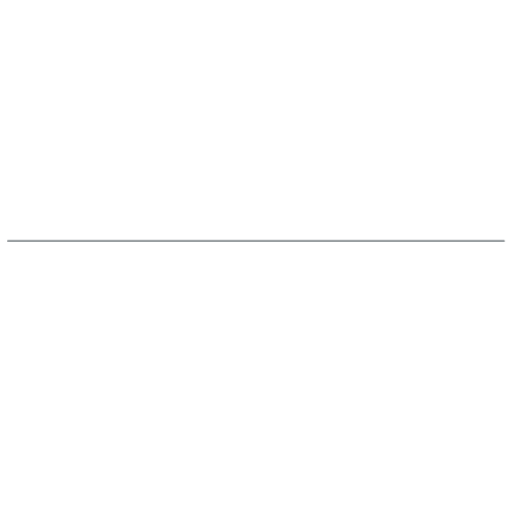
t = 0.00 s
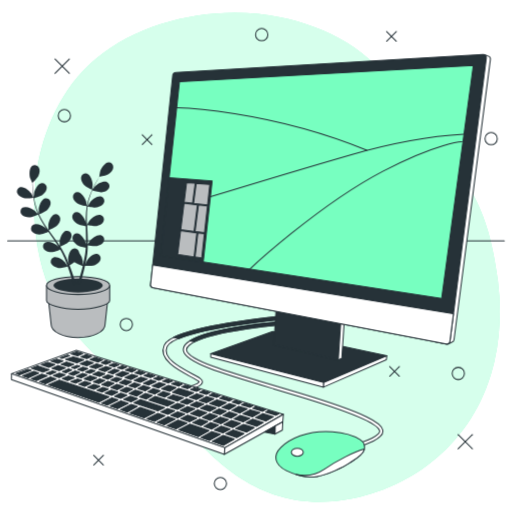
t = 1.60 s
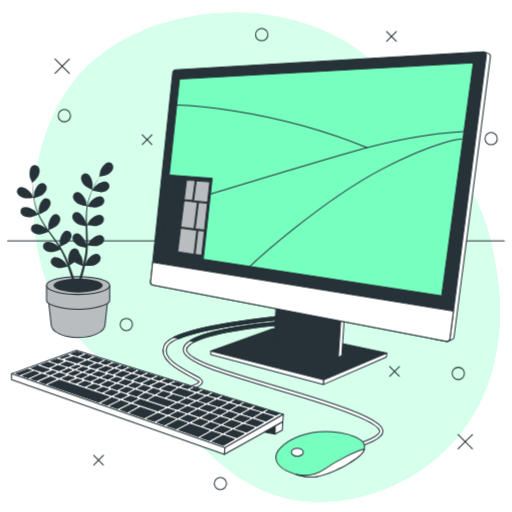
t = 1.80 s
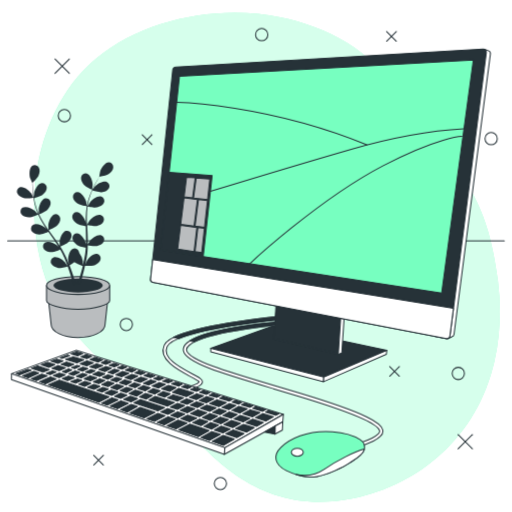
t = 2.00 s
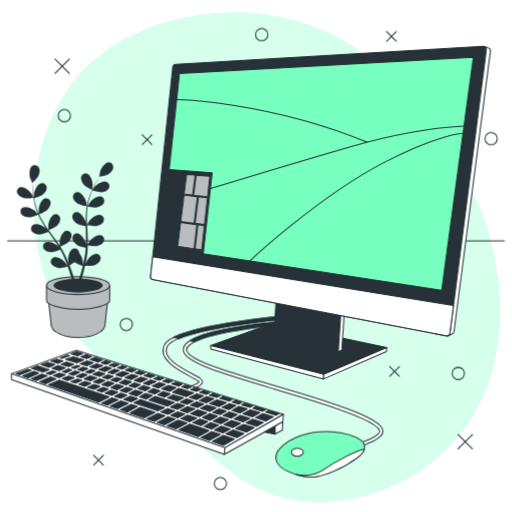
t = 2.20 s
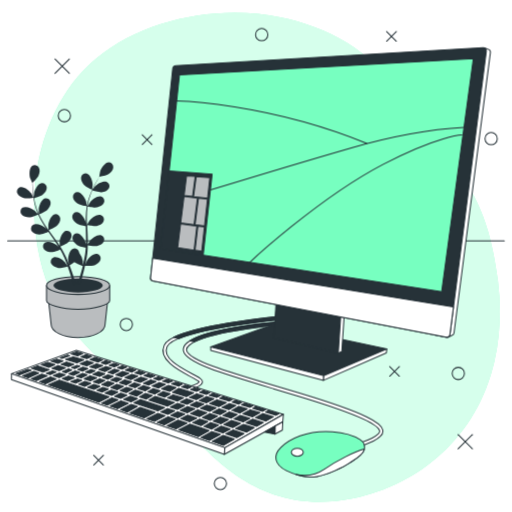
t = 2.60 s

The animated SVG that drew these frames (rendered in a browser with its animation timeline set to each time). Animation: 3 CSS @keyframes rules; one cycle of 3.20 s, repeats indefinitely.

<svg class="animated" id="freepik_stories-desktop-computer" xmlns="http://www.w3.org/2000/svg" viewBox="0 0 500 500" version="1.1" xmlns:xlink="http://www.w3.org/1999/xlink" xmlns:svgjs="http://svgjs.com/svgjs"><style>svg#freepik_stories-desktop-computer:not(.animated) .animable {opacity: 0;}svg#freepik_stories-desktop-computer.animated #freepik--background-simple--inject-145 {animation: 1s 1 forwards cubic-bezier(.36,-0.01,.5,1.38) slideUp;animation-delay: 0s;}svg#freepik_stories-desktop-computer.animated #freepik--Shapes--inject-145 {animation: 1s 1 forwards cubic-bezier(.36,-0.01,.5,1.38) slideUp;animation-delay: 0s;}svg#freepik_stories-desktop-computer.animated #freepik--Plant--inject-145 {animation: 1s 1 forwards cubic-bezier(.36,-0.01,.5,1.38) slideUp;animation-delay: 0s;}svg#freepik_stories-desktop-computer.animated #freepik--Mouse--inject-145 {animation: 1s 1 forwards cubic-bezier(.36,-0.01,.5,1.38) slideUp;animation-delay: 0s;}svg#freepik_stories-desktop-computer.animated #freepik--Keyboard--inject-145 {animation: 1s 1 forwards cubic-bezier(.36,-0.01,.5,1.38) slideUp;animation-delay: 0s;}svg#freepik_stories-desktop-computer.animated #freepik--Monitor--inject-145 {animation: 1.6s 1 forwards ease-out slideLeft,1.5s Infinite  linear floating;animation-delay: 0s,1.6s;}            @keyframes slideUp {                0% {                    opacity: 0;                    transform: translateY(30px);                }                100% {                    opacity: 1;                    transform: inherit;                }            }                    @keyframes slideLeft {                0% {                    opacity: 0;                    transform: translateX(-30px);                }                100% {                    opacity: 1;                    transform: translateX(0);                }            }                    @keyframes floating {                0% {                    opacity: 1;                    transform: translateY(0px);                }                50% {                    transform: translateY(-10px);                }                100% {                    opacity: 1;                    transform: translateY(0px);                }            }        </style><g id="freepik--background-simple--inject-145" class="animable" style="transform-origin: 260.635px 251.305px;"><path d="M273.59,16.87c43.48,8.75,92.89,32.93,113.09,74.87,30.53,63.36,85.44,62.72,99.55,182.71a244,244,0,0,1,.7,52.75,205.25,205.25,0,0,1-4.18,25.52C465.69,426.87,409.44,473.13,345,486.55c-84.78,17.66-135-35.42-165.08-70.34S50,349.4,35.2,231.55a235.7,235.7,0,0,1-.75-54.21c4.36-41.15,21.55-85,52.33-113.85q3.47-3.24,7.15-6.28C141.83,17.56,214.31,4.94,273.59,16.87Z" style="fill: rgb(119, 255, 192); transform-origin: 260.635px 251.305px;" id="elfxp1lweriu" class="animable"></path><g id="el2l0qvkez7x7"><path d="M273.59,16.87c43.48,8.75,92.89,32.93,113.09,74.87,30.53,63.36,85.44,62.72,99.55,182.71a244,244,0,0,1,.7,52.75,205.25,205.25,0,0,1-4.18,25.52C465.69,426.87,409.44,473.13,345,486.55c-84.78,17.66-135-35.42-165.08-70.34S50,349.4,35.2,231.55a235.7,235.7,0,0,1-.75-54.21c4.36-41.15,21.55-85,52.33-113.85q3.47-3.24,7.15-6.28C141.83,17.56,214.31,4.94,273.59,16.87Z" style="fill: rgb(255, 255, 255); opacity: 0.7; transform-origin: 260.635px 251.305px;" class="animable"></path></g></g><g id="freepik--Shapes--inject-145" class="animable" style="transform-origin: 269.68px 252.975px;"><line x1="53.73" y1="57.67" x2="67.69" y2="71.63" style="fill: none; stroke: rgb(38, 50, 56); stroke-linecap: round; stroke-linejoin: round; transform-origin: 60.71px 64.65px;" id="ell62b4ewv8g" class="animable"></line><line x1="67.69" y1="57.67" x2="53.73" y2="71.63" style="fill: none; stroke: rgb(38, 50, 56); stroke-linecap: round; stroke-linejoin: round; transform-origin: 60.71px 64.65px;" id="elddjbg3vk2ig" class="animable"></line><line x1="447.35" y1="424.4" x2="461.31" y2="438.36" style="fill: none; stroke: rgb(38, 50, 56); stroke-linecap: round; stroke-linejoin: round; transform-origin: 454.33px 431.38px;" id="elvylchkbre6j" class="animable"></line><line x1="461.31" y1="424.4" x2="447.35" y2="438.36" style="fill: none; stroke: rgb(38, 50, 56); stroke-linecap: round; stroke-linejoin: round; transform-origin: 454.33px 431.38px;" id="elaht2ufgtbls" class="animable"></line><line x1="138.88" y1="131.6" x2="148.37" y2="141.09" style="fill: none; stroke: rgb(38, 50, 56); stroke-linecap: round; stroke-linejoin: round; transform-origin: 143.625px 136.345px;" id="elchpi51hjptp" class="animable"></line><line x1="148.37" y1="131.6" x2="138.88" y2="141.09" style="fill: none; stroke: rgb(38, 50, 56); stroke-linecap: round; stroke-linejoin: round; transform-origin: 143.625px 136.345px;" id="elcqqx0rvd4jb" class="animable"></line><line x1="380.53" y1="357.92" x2="390.02" y2="367.41" style="fill: none; stroke: rgb(38, 50, 56); stroke-linecap: round; stroke-linejoin: round; transform-origin: 385.275px 362.665px;" id="el4dvosu3xmwa" class="animable"></line><line x1="390.02" y1="357.92" x2="380.53" y2="367.41" style="fill: none; stroke: rgb(38, 50, 56); stroke-linecap: round; stroke-linejoin: round; transform-origin: 385.275px 362.665px;" id="elw5qwmywq5mf" class="animable"></line><line x1="91.48" y1="444.56" x2="100.97" y2="454.05" style="fill: none; stroke: rgb(38, 50, 56); stroke-linecap: round; stroke-linejoin: round; transform-origin: 96.225px 449.305px;" id="eldx3k6uotuki" class="animable"></line><line x1="100.97" y1="444.56" x2="91.48" y2="454.05" style="fill: none; stroke: rgb(38, 50, 56); stroke-linecap: round; stroke-linejoin: round; transform-origin: 96.225px 449.305px;" id="eljd7gc8e14ff" class="animable"></line><line x1="377.54" y1="30.77" x2="387.04" y2="40.26" style="fill: none; stroke: rgb(38, 50, 56); stroke-linecap: round; stroke-linejoin: round; transform-origin: 382.29px 35.515px;" id="eluk889vsjfd" class="animable"></line><line x1="387.04" y1="30.77" x2="377.54" y2="40.26" style="fill: none; stroke: rgb(38, 50, 56); stroke-linecap: round; stroke-linejoin: round; transform-origin: 382.29px 35.515px;" id="elyq8undyijbh" class="animable"></line><path d="M68.85,112.93a6,6,0,1,0-6,6A6,6,0,0,0,68.85,112.93Z" style="fill: none; stroke: rgb(38, 50, 56); stroke-linecap: round; stroke-linejoin: round; transform-origin: 62.85px 112.93px;" id="ely5rlk2reume" class="animable"></path><path d="M261.55,33.76a6,6,0,1,0-6,6A6,6,0,0,0,261.55,33.76Z" style="fill: none; stroke: rgb(38, 50, 56); stroke-linecap: round; stroke-linejoin: round; transform-origin: 255.55px 33.76px;" id="elkyk7vl8ijk" class="animable"></path><circle cx="447.54" cy="364.64" r="5.98" style="fill: none; stroke: rgb(38, 50, 56); stroke-linecap: round; stroke-linejoin: round; transform-origin: 447.54px 364.64px;" id="elr567ovy8e4k" class="animable"></circle><path d="M221.22,472.19a6,6,0,1,0-6,6A6,6,0,0,0,221.22,472.19Z" style="fill: none; stroke: rgb(38, 50, 56); stroke-linecap: round; stroke-linejoin: round; transform-origin: 215.22px 472.19px;" id="elz0kpycs6k0a" class="animable"></path><path d="M129.35,316.84a6,6,0,1,0-6,6A6,6,0,0,0,129.35,316.84Z" style="fill: none; stroke: rgb(38, 50, 56); stroke-linecap: round; stroke-linejoin: round; transform-origin: 123.35px 316.84px;" id="elcnadzg7jdfh" class="animable"></path><path d="M485.63,135.34a6,6,0,1,0-6,6A6,6,0,0,0,485.63,135.34Z" style="fill: none; stroke: rgb(38, 50, 56); stroke-linecap: round; stroke-linejoin: round; transform-origin: 479.63px 135.34px;" id="elga7s1xjrhin" class="animable"></path></g><g id="freepik--Table--inject-145" class="animable" style="transform-origin: 249.965px 235.16px;"><line x1="492.47" y1="235.16" x2="7.46" y2="235.16" style="fill: none; stroke: rgb(38, 50, 56); stroke-linecap: round; stroke-linejoin: round; transform-origin: 249.965px 235.16px;" id="el9xaece251ku" class="animable"></line></g><g id="freepik--Plant--inject-145" class="animable" style="transform-origin: 63.5605px 244.08px;"><path d="M47.28,292.92l2.63,23.91c0,7,11.79,12.72,26.33,12.72s26.32-5.69,26.32-12.72l2.64-23.91Z" style="fill: rgb(186, 189, 191); stroke: rgb(38, 50, 56); stroke-linecap: round; stroke-linejoin: round; transform-origin: 76.24px 311.235px;" id="elfukkob2af1e" class="animable"></path><path d="M45.39,278.78v14.74c0,3.77,13.81,8.46,30.85,8.46s30.85-4.69,30.85-8.46V278.78Z" style="fill: rgb(186, 189, 191); stroke: rgb(38, 50, 56); stroke-linecap: round; stroke-linejoin: round; transform-origin: 76.24px 290.38px;" id="eldyq8x4hyrg" class="animable"></path><ellipse cx="76.24" cy="278.78" rx="30.85" ry="8.74" style="fill: rgb(186, 189, 191); stroke: rgb(38, 50, 56); stroke-linecap: round; stroke-linejoin: round; transform-origin: 76.24px 278.78px;" id="elaa7v12hqzhd" class="animable"></ellipse><ellipse cx="76.24" cy="278.78" rx="24.04" ry="6.81" style="fill: rgb(38, 50, 56); transform-origin: 76.24px 278.78px;" id="el7locv2h95cc" class="animable"></ellipse><path d="M23.25,193.46c2.85.78,9.4-.32,9.41-.32s-2-4.1-2.2-4.34c-1.88-2.81-7.16-7.12-10.8-6.08a4.46,4.46,0,0,0-2.75,6.06C17.9,191.26,20.81,192.79,23.25,193.46Z" style="fill: rgb(38, 50, 56); transform-origin: 24.5947px 188.15px;" id="el7hk3h8iqh8f" class="animable"></path><path d="M89.91,185.27c.06,0,.56-4.54.56-4.84,0-3.37-2-9.89-5.65-11A4.49,4.49,0,0,0,79.18,173c-.54,2.61,1,5.49,2.71,7.39C83.84,182.57,89.91,185.26,89.91,185.27Z" style="fill: rgb(38, 50, 56); transform-origin: 84.7701px 177.266px;" id="el3eor5nmd7vm" class="animable"></path><path d="M106.07,158.61c-3.78.14-7.46,5.88-8.38,9.13-.08.29-.81,4.82-.75,4.81H97c-.58.9-1.21,1.87-1.86,3-1.2,2-2.53,4.27-3.82,6.84a79.43,79.43,0,0,0-3.75,8.48,58.67,58.67,0,0,0-2.81,10,.57.57,0,0,0,0,.13c-.14-1.1-.64-4.16-.7-4.39-.91-3.26-4.58-9-8.36-9.15a4.48,4.48,0,0,0-4.51,4.91c.17,2.66,2.46,5,4.56,6.41,2.38,1.57,8.47,2.55,8.95,2.62a80,80,0,0,0-1,10.53q-.09,3.07,0,6.2c-.15-.95-.3-1.79-.33-1.91-.91-3.25-4.58-9-8.36-9.15a4.49,4.49,0,0,0-4.51,4.91c.17,2.66,2.46,5,4.57,6.42s7.31,2.34,8.68,2.57c0,.8,0,1.59,0,2.39.09,3.82.2,7.63.2,11.38,0,1.32,0,2.62-.1,3.92-.13-.84-.25-1.55-.28-1.66-.91-3.25-4.58-9-8.36-9.15a4.48,4.48,0,0,0-4.51,4.91c.17,2.67,2.46,5,4.56,6.42s6.81,2.25,8.44,2.53c-.08,1.33-.17,2.66-.31,4-.12.87-.17,1.72-.34,2.6s-.29,1.72-.44,2.57c-.33,1.63-.67,3.31-1,4.89-.25,1.1-.51,2.14-.77,3.19,0-1.31,0-3.88,0-4.09a17.36,17.36,0,0,0-3.52-8,5.39,5.39,0,0,0-.2-1,4.48,4.48,0,0,0-6-3c-3.48,1.49-4.85,8.17-4.54,11.53,0,.2.46,2.33.76,3.67-.3-.76-.58-1.5-.89-2.28-.61-1.55-1.27-3.07-2-4.71l-1.1-2.37c-.36-.8-.83-1.59-1.25-2.4-1-1.85-2.1-3.68-3.25-5.5,1.35-.54,6.12-2.52,7.89-4.34s3.5-4.59,3.1-7.23a4.47,4.47,0,0,0-5.44-3.84c-3.66.94-6,7.34-6.23,10.71,0,.21.11,2.64.21,4-.7-1.09-1.4-2.18-2.14-3.25-2.15-3.11-4.42-6.19-6.67-9.27-.7-.95-1.37-1.9-2.05-2.84.48-.19,6.2-2.42,8.18-4.45,1.76-1.81,3.5-4.6,3.1-7.24a4.47,4.47,0,0,0-5.44-3.84c-3.66.94-6,7.34-6.23,10.71,0,.25.17,3.76.26,4.64-1.5-2.08-3-4.17-4.34-6.3a77.64,77.64,0,0,1-5-8.9c.22-.09,6.2-2.39,8.23-4.47,1.76-1.81,3.5-4.6,3.1-7.24A4.47,4.47,0,0,0,44,193.7c-3.66.94-6,7.34-6.23,10.71,0,.22.12,2.89.22,4.16l-.21.05a58.1,58.1,0,0,1-3.35-9.72c-.48-1.83-.83-3.6-1.14-5.34,1.16-.31,6.44-1.81,8.47-3.48s4-4.19,3.87-6.85a4.47,4.47,0,0,0-5-4.42c-3.75.54-6.81,6.63-7.38,10,0,.18-.14,2.06-.2,3.43-.13-.79-.27-1.6-.38-2.35-.4-2.83-.6-5.45-.75-7.77-.08-1.32-.13-2.51-.16-3.63,1-.9,4.87-4.59,5.88-7s1.61-5.55.28-7.86A4.47,4.47,0,0,0,31.43,162c-3.08,2.2-3,9-1.95,12.23.09.28,2,4.47,2,4.42l.06-.05c0,1.08,0,2.23.07,3.49.11,2.33.25,5,.59,7.81a81.07,81.07,0,0,0,1.55,9.15A58.55,58.55,0,0,0,37,208.93a.54.54,0,0,1,0,.11c-.72-.84-2.82-3.12-3-3.28-2.55-2.21-8.79-5-12-3a4.46,4.46,0,0,0-1.05,6.57c1.61,2.13,4.82,2.84,7.34,2.84,2.85,0,8.47-2.55,8.91-2.75a80.81,80.81,0,0,0,5,9.32c1.08,1.75,2.22,3.48,3.39,5.2-.65-.71-1.24-1.33-1.33-1.41-2.55-2.21-8.79-5-12-3a4.48,4.48,0,0,0-1.05,6.58c1.61,2.13,4.82,2.83,7.35,2.83s7.39-2.07,8.66-2.64l1.35,2c2.19,3.13,4.39,6.25,6.45,9.38.73,1.1,1.4,2.21,2.08,3.32-.57-.63-1.06-1.15-1.15-1.22-2.55-2.21-8.78-5-12-3a4.48,4.48,0,0,0-1,6.58c1.61,2.13,4.82,2.83,7.35,2.83s6.92-1.87,8.43-2.54c.66,1.16,1.33,2.31,1.92,3.46.38.8.81,1.54,1.15,2.36s.71,1.6,1.06,2.39c.61,1.54,1.26,3.13,1.82,4.65.4,1.05.76,2.07,1.13,3.09-.72-1.11-2.15-3.24-2.29-3.41-2.19-2.57-7.93-6.25-11.43-4.8a4.48,4.48,0,0,0-2,6.34c1.27,2.35,4.34,3.54,6.83,3.92,2.74.42,8.46-1.16,9.17-1.36.6,1.69,1.17,3.34,1.68,4.9,1.77,5.37,3,9.91,3.89,13.11l2.54-.37c0-.07,0-.13-.06-.21-.93-3.23-2.33-7.82-4.25-13.25-.6-1.72-1.28-3.54-2-5.41a46,46,0,0,0,4.77-3.15c2.22,1.8,7.48,3.52,8.16,3.73-.43,1.74-.86,3.43-1.3,5-1.48,5.45-2.93,9.94-4,13.08l2.78-.4c1-3.11,2.15-7.23,3.37-12.11.44-1.77.88-3.66,1.32-5.61.72,0,6.65.38,9.25-.62,2.35-.9,5.1-2.71,5.84-5.27a4.47,4.47,0,0,0-3.33-5.77c-3.72-.68-8.55,4.14-10.15,7.11-.09.18-.9,2.2-1.39,3.48.18-.8.35-1.57.52-2.39.34-1.63.64-3.26,1-5,.13-.85.25-1.71.38-2.58s.19-1.79.29-2.69c.19-2.1.28-4.23.32-6.38,1.43.3,6.5,1.28,9,.74s5.45-1.91,6.57-4.33a4.48,4.48,0,0,0-2.42-6.21c-3.57-1.23-9.08,2.8-11.11,5.5-.12.17-1.36,2.27-2,3.44,0-1.3,0-2.59,0-3.89-.07-3.78-.27-7.6-.45-11.42,0-1.17-.09-2.33-.14-3.5.51.11,6.51,1.41,9.28.81,2.47-.54,5.46-1.91,6.58-4.33A4.48,4.48,0,0,0,98.4,210c-3.57-1.23-9.08,2.8-11.11,5.5-.15.2-1.92,3.23-2.34,4-.1-2.57-.17-5.13-.14-7.65a78.74,78.74,0,0,1,.72-10.2c.24,0,6.5,1.43,9.34.81,2.46-.53,5.45-1.9,6.57-4.32A4.47,4.47,0,0,0,99,192c-3.57-1.23-9.08,2.8-11.1,5.5-.14.17-1.49,2.48-2.11,3.59l-.2-.07a56.69,56.69,0,0,1,2.56-10c.61-1.79,1.29-3.46,2-5.08,1.14.38,6.37,2,9,1.77s5.63-1.29,7-3.58a4.47,4.47,0,0,0-1.72-6.43c-3.42-1.62-9.33,1.78-11.65,4.24-.12.13-1.25,1.63-2.05,2.74.32-.72.65-1.48,1-2.17,1.22-2.58,2.5-4.87,3.65-6.89.66-1.15,1.28-2.17,1.88-3.12,1.31-.21,6.58-1.14,8.74-2.56s4.4-3.75,4.57-6.41A4.48,4.48,0,0,0,106.07,158.61Z" style="fill: rgb(38, 50, 56); transform-origin: 65.27px 218.455px;" id="el72ntgxw1vhb" class="animable"></path></g><g id="freepik--Mouse--inject-145" class="animable" style="transform-origin: 276.47px 389.952px;"><path d="M347,436.31l-.47-3.12c.16,0,15.46-2.41,22.78-9.45,1.57-1.51,1.53-2.6,1.36-3.29-1.69-7-27.57-18-79.11-33.55-8.49-2.56-16.71-5-24.59-7.34-51.46-15.28-85.46-25.37-87.81-36.82-.59-2.86.7-5.64,3.84-8.24,17.83-14.81,88.83-20.18,91.85-20.41l.23,3.16c-.73.05-73,5.51-90.06,19.68-3.27,2.71-2.89,4.57-2.76,5.17,2,9.6,38.88,20.56,85.61,34.43,7.88,2.34,16.11,4.78,24.6,7.34,68.85,20.77,79.75,29.5,81.28,35.84.54,2.23-.22,4.35-2.25,6.31C363.41,433.76,347.63,436.21,347,436.31Z" style="fill: rgb(255, 255, 255); stroke: rgb(38, 50, 56); stroke-linecap: round; stroke-linejoin: round; transform-origin: 276.47px 375.2px;" id="elw9xq75dvkrn" class="animable"></path><path d="M185.2,332.87l4.56,1C212.6,322,274.37,317.3,275,317.25l-.23-3.16C271.91,314.31,206.06,319.29,185.2,332.87Z" style="fill: rgb(38, 50, 56); stroke: rgb(38, 50, 56); stroke-linecap: round; stroke-linejoin: round; transform-origin: 230.1px 323.98px;" id="elgvs35aebfzo" class="animable"></path><path d="M355.45,439.69a9.21,9.21,0,0,0-3.69-10.39c-4.6-3-13-6.7-27.17-7.71-25.13-1.8-42.19,7.48-50.27,15.25s-6.28,17.06,5.39,22.74,20.05,7.18,29.92,5.69,26-9.28,31.71-13.17,12.57-7.48,14.07-12.26Z" style="fill: rgb(119, 255, 192); stroke: rgb(38, 50, 56); stroke-linecap: round; stroke-linejoin: round; transform-origin: 312.613px 443.587px;" id="elikl4ifzosrl" class="animable"></path><path d="M316.81,458.09c-14.06,9.57-27.53,5.08-27.53,5.08l-.31.26a41.89,41.89,0,0,0,20.66,1.84c9.87-1.5,26-9.28,31.71-13.17s12.57-7.48,14.07-12.26l0-.15a7.93,7.93,0,0,0,.27-1.17C346.87,440.67,329.26,449.61,316.81,458.09Z" style="fill: rgb(255, 255, 255); stroke: rgb(38, 50, 56); stroke-linecap: round; stroke-linejoin: round; transform-origin: 322.325px 452.167px;" id="el3mroj0it6be" class="animable"></path><path d="M296.17,441.63c0,2.15-2.62,3.89-5.84,3.89s-5.83-1.74-5.83-3.89,2.61-3.89,5.83-3.89S296.17,439.48,296.17,441.63Z" style="fill: rgb(255, 255, 255); stroke: rgb(38, 50, 56); stroke-linecap: round; stroke-linejoin: round; transform-origin: 290.335px 441.63px;" id="elloiep9hzerm" class="animable"></path></g><g id="freepik--Keyboard--inject-145" class="animable" style="transform-origin: 144.805px 376.065px;"><path d="M178.6,382.14l-.64-3.09c9.47-2,15.73-4.8,16.61-6.2-1-1-5-3.17-8.33-4.92-12.07-6.37-32.26-17-25.84-30.79,3.75-8.05,24.2-15.1,62.5-21.53,27.79-4.67,54.9-7.17,55.17-7.2l.29,3.15c-.27,0-27.28,2.52-55,7.17-48.09,8.08-58.33,15.84-60.15,19.75-5.15,11,12.67,20.43,24.46,26.66,7.16,3.78,10.42,5.5,10.08,7.9C197.12,377.81,184.15,381,178.6,382.14Z" style="fill: rgb(255, 255, 255); stroke: rgb(38, 50, 56); stroke-linecap: round; stroke-linejoin: round; transform-origin: 218.764px 345.275px;" id="elqa4lmjx7ksp" class="animable"></path><path d="M278.07,308.41c-.27,0-27.38,2.53-55.17,7.2-25.67,4.31-43.3,8.9-53.28,13.88l5.24,1.13c8.66-3.54,23.44-7.67,48.55-11.89,27.67-4.65,54.68-7.14,55-7.17Z" style="fill: rgb(38, 50, 56); stroke: rgb(38, 50, 56); stroke-linecap: round; stroke-linejoin: round; transform-origin: 224.015px 319.515px;" id="el8t6qnyapen3" class="animable"></path><polygon points="276.78 404.69 219.59 437.25 11.24 364.99 74.59 342.15 276.78 404.69" style="fill: rgb(255, 255, 255); stroke: rgb(38, 50, 56); stroke-linecap: round; stroke-linejoin: round; transform-origin: 144.01px 389.7px;" id="el0r32aiceskb" class="animable"></polygon><polygon points="184.9 388.15 191.7 390.24 198.81 386.53 192.09 384.52 184.9 388.15" style="fill: rgb(38, 50, 56); stroke: rgb(38, 50, 56); stroke-linecap: round; stroke-linejoin: round; transform-origin: 191.855px 387.38px;" id="elrnx65z7sdv" class="animable"></polygon><polygon points="174.35 379.48 168.46 383.1 182 387.26 189.16 383.64 174.69 379.31 174.35 379.48" style="fill: rgb(38, 50, 56); stroke: rgb(38, 50, 56); stroke-linecap: round; stroke-linejoin: round; transform-origin: 178.81px 383.285px;" id="el87uamwx8ejv" class="animable"></polygon><polygon points="194.56 391.12 201.8 393.34 209 389.58 201.7 387.39 194.56 391.12" style="fill: rgb(38, 50, 56); stroke: rgb(38, 50, 56); stroke-linecap: round; stroke-linejoin: round; transform-origin: 201.78px 390.365px;" id="el2ch4gsvvnuw" class="animable"></polygon><polygon points="148.36 376.93 154.9 378.94 161.61 375.39 155.6 373.59 148.36 376.93" style="fill: rgb(38, 50, 56); stroke: rgb(38, 50, 56); stroke-linecap: round; stroke-linejoin: round; transform-origin: 154.985px 376.265px;" id="el5ss9l8z017o" class="animable"></polygon><polygon points="157.75 379.81 165.78 382.28 171.95 378.49 164.48 376.25 157.75 379.81" style="fill: rgb(38, 50, 56); stroke: rgb(38, 50, 56); stroke-linecap: round; stroke-linejoin: round; transform-origin: 164.85px 379.265px;" id="el0932iverc5sv" class="animable"></polygon><polygon points="190.31 399.33 183.16 397.07 176.06 400.78 183.12 403.09 190.31 399.33" style="fill: rgb(38, 50, 56); stroke: rgb(38, 50, 56); stroke-linecap: round; stroke-linejoin: round; transform-origin: 183.185px 400.08px;" id="elgbrtu4wf68m" class="animable"></polygon><polygon points="204.67 394.22 213.81 397.03 221.12 393.21 211.9 390.45 204.67 394.22" style="fill: rgb(38, 50, 56); stroke: rgb(38, 50, 56); stroke-linecap: round; stroke-linejoin: round; transform-origin: 212.895px 393.74px;" id="el6yafb4hme8q" class="animable"></polygon><polygon points="130.86 371.56 137.11 373.48 144.05 370.13 137.64 368.21 130.86 371.56" style="fill: rgb(38, 50, 56); stroke: rgb(38, 50, 56); stroke-linecap: round; stroke-linejoin: round; transform-origin: 137.455px 370.845px;" id="elv2tuxz71ci" class="animable"></polygon><polygon points="212.5 406.36 205.02 403.99 197.63 407.85 205.43 410.41 212.5 406.36" style="fill: rgb(38, 50, 56); stroke: rgb(38, 50, 56); stroke-linecap: round; stroke-linejoin: round; transform-origin: 205.065px 407.2px;" id="eluw104jr2owf" class="animable"></polygon><polygon points="221.04 401.46 214.01 399.3 207.66 402.61 214.98 404.93 221.04 401.46" style="fill: rgb(38, 50, 56); stroke: rgb(38, 50, 56); stroke-linecap: round; stroke-linejoin: round; transform-origin: 214.35px 402.115px;" id="el8h85syom46h" class="animable"></polygon><polygon points="216.67 397.91 223.55 400.02 230.52 396.02 224.02 394.08 216.67 397.91" style="fill: rgb(38, 50, 56); stroke: rgb(38, 50, 56); stroke-linecap: round; stroke-linejoin: round; transform-origin: 223.595px 397.05px;" id="ell13cycnxq7i" class="animable"></polygon><polygon points="202.18 403.09 193.15 400.23 185.91 404.01 194.83 406.93 202.18 403.09" style="fill: rgb(38, 50, 56); stroke: rgb(38, 50, 56); stroke-linecap: round; stroke-linejoin: round; transform-origin: 194.045px 403.58px;" id="eldhn7xhcm52g" class="animable"></polygon><polygon points="241.54 399.32 233.3 396.86 226.31 400.87 234.42 403.36 241.54 399.32" style="fill: rgb(38, 50, 56); stroke: rgb(38, 50, 56); stroke-linecap: round; stroke-linejoin: round; transform-origin: 233.925px 400.11px;" id="el5bxmnvzvt6h" class="animable"></polygon><polygon points="231.89 404.79 223.8 402.3 217.71 405.8 225.67 408.31 231.89 404.79" style="fill: rgb(38, 50, 56); stroke: rgb(38, 50, 56); stroke-linecap: round; stroke-linejoin: round; transform-origin: 224.8px 405.305px;" id="elfvvic1yuazt" class="animable"></polygon><polygon points="146.94 371.07 140.07 374.39 145.34 376 152.55 372.68 147.05 371.03 146.94 371.07" style="fill: rgb(38, 50, 56); stroke: rgb(38, 50, 56); stroke-linecap: round; stroke-linejoin: round; transform-origin: 146.31px 373.515px;" id="elwyyxs0c1xui" class="animable"></polygon><polygon points="49.07 365.87 54.96 363.29 51.34 362.11 45.15 364.55 49.07 365.87" style="fill: rgb(38, 50, 56); stroke: rgb(38, 50, 56); stroke-linecap: round; stroke-linejoin: round; transform-origin: 50.055px 363.99px;" id="elcgmbwuudvn9" class="animable"></polygon><polygon points="50.75 359.69 57.86 362.02 63.96 359.35 56.74 357.07 50.75 359.69" style="fill: rgb(38, 50, 56); stroke: rgb(38, 50, 56); stroke-linecap: round; stroke-linejoin: round; transform-origin: 57.355px 359.545px;" id="elgb1x9hkl0j9" class="animable"></polygon><polygon points="59.67 355.78 66.89 358.07 72.19 355.75 64.88 353.5 59.67 355.78" style="fill: rgb(38, 50, 56); stroke: rgb(38, 50, 56); stroke-linecap: round; stroke-linejoin: round; transform-origin: 65.93px 355.785px;" id="el4n8f23wog2" class="animable"></polygon><polygon points="79.97 371.49 75.73 370.1 69.16 372.65 73.92 374.26 79.97 371.49" style="fill: rgb(38, 50, 56); stroke: rgb(38, 50, 56); stroke-linecap: round; stroke-linejoin: round; transform-origin: 74.565px 372.18px;" id="elf6ywrqeii7m" class="animable"></polygon><polygon points="63.81 366.19 57.97 364.28 52.04 366.88 57.84 368.83 63.81 366.19" style="fill: rgb(38, 50, 56); stroke: rgb(38, 50, 56); stroke-linecap: round; stroke-linejoin: round; transform-origin: 57.925px 366.555px;" id="el3yg0vns6q85" class="animable"></polygon><polygon points="69.94 359.03 73.04 360.01 78.11 357.56 75.28 356.69 69.94 359.03" style="fill: rgb(38, 50, 56); stroke: rgb(38, 50, 56); stroke-linecap: round; stroke-linejoin: round; transform-origin: 74.025px 358.35px;" id="elk3uigu2m4bc" class="animable"></polygon><polygon points="72.57 369.07 66.8 367.18 60.8 369.83 66.04 371.6 72.57 369.07" style="fill: rgb(38, 50, 56); stroke: rgb(38, 50, 56); stroke-linecap: round; stroke-linejoin: round; transform-origin: 66.685px 369.39px;" id="el4fujd58e2n8" class="animable"></polygon><polygon points="122.03 368.85 127.93 370.66 134.68 367.32 128.91 365.6 122.03 368.85" style="fill: rgb(38, 50, 56); stroke: rgb(38, 50, 56); stroke-linecap: round; stroke-linejoin: round; transform-origin: 128.355px 368.13px;" id="el6dpp4jgraj8" class="animable"></polygon><polygon points="105.38 363.73 110.24 365.23 116.58 361.9 111.77 360.46 105.38 363.73" style="fill: rgb(38, 50, 56); stroke: rgb(38, 50, 56); stroke-linecap: round; stroke-linejoin: round; transform-origin: 110.98px 362.845px;" id="elyhvcu134q2n" class="animable"></polygon><polygon points="80.59 362.4 85.87 359.94 81.07 358.47 75.97 360.94 80.59 362.4" style="fill: rgb(38, 50, 56); stroke: rgb(38, 50, 56); stroke-linecap: round; stroke-linejoin: round; transform-origin: 80.92px 360.435px;" id="el80cm2czmomx" class="animable"></polygon><polygon points="113.1 366.1 119.04 367.93 125.89 364.69 119.46 362.77 113.1 366.1" style="fill: rgb(38, 50, 56); stroke: rgb(38, 50, 56); stroke-linecap: round; stroke-linejoin: round; transform-origin: 119.495px 365.35px;" id="elqqyxhopcjti" class="animable"></polygon><polygon points="103.38 358.01 96.61 361.04 102.5 362.85 108.85 359.59 103.47 357.98 103.38 358.01" style="fill: rgb(38, 50, 56); stroke: rgb(38, 50, 56); stroke-linecap: round; stroke-linejoin: round; transform-origin: 102.73px 360.415px;" id="el6gt9ud0nucm" class="animable"></polygon><polygon points="87.76 358.32 93.55 360.1 100.37 357.05 94.26 355.22 87.76 358.32" style="fill: rgb(38, 50, 56); stroke: rgb(38, 50, 56); stroke-linecap: round; stroke-linejoin: round; transform-origin: 94.065px 357.66px;" id="el39xpp08yrm8" class="animable"></polygon><polygon points="78.24 355.4 84.78 357.41 91.25 354.32 84.98 352.44 78.24 355.4" style="fill: rgb(38, 50, 56); stroke: rgb(38, 50, 56); stroke-linecap: round; stroke-linejoin: round; transform-origin: 84.745px 354.925px;" id="elhfnripga8im" class="animable"></polygon><polygon points="163.54 388.65 173.2 391.71 179.28 388.63 169.07 385.5 163.54 388.65" style="fill: rgb(38, 50, 56); stroke: rgb(38, 50, 56); stroke-linecap: round; stroke-linejoin: round; transform-origin: 171.41px 388.605px;" id="el1rqd8g2p5o3" class="animable"></polygon><polygon points="176.07 392.62 182.96 394.8 189.04 391.63 182.19 389.52 176.07 392.62" style="fill: rgb(38, 50, 56); stroke: rgb(38, 50, 56); stroke-linecap: round; stroke-linejoin: round; transform-origin: 182.555px 392.16px;" id="el4jqwmek9jxi" class="animable"></polygon><polygon points="211.14 398.42 202.01 395.61 195.79 398.86 204.82 401.72 211.14 398.42" style="fill: rgb(38, 50, 56); stroke: rgb(38, 50, 56); stroke-linecap: round; stroke-linejoin: round; transform-origin: 203.465px 398.665px;" id="elvxhtm10hio" class="animable"></polygon><polygon points="185.8 395.69 192.95 397.96 199.14 394.73 191.91 392.51 185.8 395.69" style="fill: rgb(38, 50, 56); stroke: rgb(38, 50, 56); stroke-linecap: round; stroke-linejoin: round; transform-origin: 192.47px 395.235px;" id="elgmn8eccchgg" class="animable"></polygon><polygon points="88.82 374.39 82.92 372.46 76.84 375.25 82.74 377.24 88.82 374.39" style="fill: rgb(38, 50, 56); stroke: rgb(38, 50, 56); stroke-linecap: round; stroke-linejoin: round; transform-origin: 82.83px 374.85px;" id="elpr1yq8j419s" class="animable"></polygon><polygon points="134.73 379.53 141.79 381.77 146.9 378.69 140.03 376.58 134.73 379.53" style="fill: rgb(38, 50, 56); stroke: rgb(38, 50, 56); stroke-linecap: round; stroke-linejoin: round; transform-origin: 140.815px 379.175px;" id="el6bxt642nrsd" class="animable"></polygon><polygon points="144.47 382.62 151.34 384.79 156.61 381.67 149.61 379.52 144.47 382.62" style="fill: rgb(38, 50, 56); stroke: rgb(38, 50, 56); stroke-linecap: round; stroke-linejoin: round; transform-origin: 150.54px 382.155px;" id="elxi5x6bsxpet" class="animable"></polygon><polygon points="154.04 385.64 160.81 387.79 166.31 384.65 159.33 382.5 154.04 385.64" style="fill: rgb(38, 50, 56); stroke: rgb(38, 50, 56); stroke-linecap: round; stroke-linejoin: round; transform-origin: 160.175px 385.145px;" id="elutoyaemcrn" class="animable"></polygon><polygon points="85.19 366.07 80.73 364.66 74.59 367.51 79.32 369.06 85.19 366.07" style="fill: rgb(38, 50, 56); stroke: rgb(38, 50, 56); stroke-linecap: round; stroke-linejoin: round; transform-origin: 79.89px 366.86px;" id="el5ara1rrlat4" class="animable"></polygon><polygon points="75.15 354.45 81.86 351.51 71.59 348.43 71.61 348.49 64.09 351.05 75.15 354.45" style="fill: rgb(38, 50, 56); stroke: rgb(38, 50, 56); stroke-linecap: round; stroke-linejoin: round; transform-origin: 72.975px 351.44px;" id="elfh3g8hlkcjt" class="animable"></polygon><polygon points="60.65 350 68.21 347.42 66.05 346.77 58.74 349.41 60.65 350" style="fill: rgb(38, 50, 56); stroke: rgb(38, 50, 56); stroke-linecap: round; stroke-linejoin: round; transform-origin: 63.475px 348.385px;" id="elo7b6stt0uc9" class="animable"></polygon><polygon points="259.37 402.46 269.7 405.56 272.38 404.03 262.2 400.92 259.37 402.46" style="fill: rgb(38, 50, 56); stroke: rgb(38, 50, 56); stroke-linecap: round; stroke-linejoin: round; transform-origin: 265.875px 403.24px;" id="elzb2ezzaqsjm" class="animable"></polygon><polygon points="77.76 363.71 73.2 362.27 67.31 365.12 71.66 366.55 77.76 363.71" style="fill: rgb(38, 50, 56); stroke: rgb(38, 50, 56); stroke-linecap: round; stroke-linejoin: round; transform-origin: 72.535px 364.41px;" id="elob1fgtf67h" class="animable"></polygon><polygon points="126 376.77 131.97 378.66 137.24 375.72 131.25 373.88 126 376.77" style="fill: rgb(38, 50, 56); stroke: rgb(38, 50, 56); stroke-linecap: round; stroke-linejoin: round; transform-origin: 131.62px 376.27px;" id="elj2y3ajgbhfc" class="animable"></polygon><polygon points="60.86 363.01 64.42 364.18 70.28 361.35 67.01 360.31 60.86 363.01" style="fill: rgb(38, 50, 56); stroke: rgb(38, 50, 56); stroke-linecap: round; stroke-linejoin: round; transform-origin: 65.57px 362.245px;" id="ely1jyzxl0h3i" class="animable"></polygon><polygon points="116.67 373.82 123.23 375.89 128.45 373.02 121.75 370.96 116.67 373.82" style="fill: rgb(38, 50, 56); stroke: rgb(38, 50, 56); stroke-linecap: round; stroke-linejoin: round; transform-origin: 122.56px 373.425px;" id="elvxmyz5e7qac" class="animable"></polygon><polygon points="111.4 374.36 105.52 372.5 99.37 375.64 105.54 377.66 111.4 374.36" style="fill: rgb(38, 50, 56); stroke: rgb(38, 50, 56); stroke-linecap: round; stroke-linejoin: round; transform-origin: 105.385px 375.08px;" id="elm1iwmn7gj5p" class="animable"></polygon><polygon points="120.68 377.3 114.16 375.23 108.26 378.55 114.62 380.63 120.68 377.3" style="fill: rgb(38, 50, 56); stroke: rgb(38, 50, 56); stroke-linecap: round; stroke-linejoin: round; transform-origin: 114.47px 377.93px;" id="el8nfb2jpqpa2" class="animable"></polygon><polygon points="139.39 383.22 132.2 380.94 126.03 384.38 133.44 386.8 139.39 383.22" style="fill: rgb(38, 50, 56); stroke: rgb(38, 50, 56); stroke-linecap: round; stroke-linejoin: round; transform-origin: 132.71px 383.87px;" id="elbq2jqpxfx9p" class="animable"></polygon><polygon points="180.32 396.17 173.39 393.98 166.28 397.57 173.26 399.86 180.32 396.17" style="fill: rgb(38, 50, 56); stroke: rgb(38, 50, 56); stroke-linecap: round; stroke-linejoin: round; transform-origin: 173.3px 396.92px;" id="el6yx921gil4y" class="animable"></polygon><polygon points="148.91 386.23 142.06 384.07 136.08 387.67 142.78 389.87 148.91 386.23" style="fill: rgb(38, 50, 56); stroke: rgb(38, 50, 56); stroke-linecap: round; stroke-linejoin: round; transform-origin: 142.495px 386.97px;" id="eljo2hsc11dys" class="animable"></polygon><polygon points="170.51 393.07 151.61 387.09 145.44 390.74 163.45 396.64 170.51 393.07" style="fill: rgb(38, 50, 56); stroke: rgb(38, 50, 56); stroke-linecap: round; stroke-linejoin: round; transform-origin: 157.975px 391.865px;" id="el2876ddjl7a1" class="animable"></polygon><polygon points="129.44 380.07 123.45 378.18 117.36 381.53 123.31 383.48 129.44 380.07" style="fill: rgb(38, 50, 56); stroke: rgb(38, 50, 56); stroke-linecap: round; stroke-linejoin: round; transform-origin: 123.4px 380.83px;" id="ele77emb2sxyi" class="animable"></polygon><polygon points="100.13 368.58 105.33 370.23 110.61 367.54 105.41 365.95 100.13 368.58" style="fill: rgb(38, 50, 56); stroke: rgb(38, 50, 56); stroke-linecap: round; stroke-linejoin: round; transform-origin: 105.37px 368.09px;" id="elyfihyh10ggd" class="animable"></polygon><polygon points="90.72 365.61 97.25 367.67 102.49 365.05 95.83 363 90.72 365.61" style="fill: rgb(38, 50, 56); stroke: rgb(38, 50, 56); stroke-linecap: round; stroke-linejoin: round; transform-origin: 96.605px 365.335px;" id="el653cbo4pp59" class="animable"></polygon><polygon points="102.66 371.6 97.41 369.93 91.16 372.94 96.55 374.71 102.66 371.6" style="fill: rgb(38, 50, 56); stroke: rgb(38, 50, 56); stroke-linecap: round; stroke-linejoin: round; transform-origin: 96.91px 372.32px;" id="el7dqumqwwy4f" class="animable"></polygon><polygon points="108.2 371.14 113.92 372.95 118.96 370.11 113.5 368.43 108.2 371.14" style="fill: rgb(38, 50, 56); stroke: rgb(38, 50, 56); stroke-linecap: round; stroke-linejoin: round; transform-origin: 113.58px 370.69px;" id="elj3cetvxrcr" class="animable"></polygon><polygon points="83.56 363.34 87.86 364.7 92.93 362.12 88.88 360.87 83.56 363.34" style="fill: rgb(38, 50, 56); stroke: rgb(38, 50, 56); stroke-linecap: round; stroke-linejoin: round; transform-origin: 88.245px 362.785px;" id="el0z4a9xwkw7u" class="animable"></polygon><polygon points="94.48 369.01 88.05 366.97 82.14 369.99 88.28 372 94.48 369.01" style="fill: rgb(38, 50, 56); stroke: rgb(38, 50, 56); stroke-linecap: round; stroke-linejoin: round; transform-origin: 88.31px 369.485px;" id="elgpsfnajtnhq" class="animable"></polygon><polygon points="47.75 358.71 53.7 356.1 46.52 353.83 40.02 356.18 47.75 358.71" style="fill: rgb(38, 50, 56); stroke: rgb(38, 50, 56); stroke-linecap: round; stroke-linejoin: round; transform-origin: 46.86px 356.27px;" id="elgp5g4i49n89" class="animable"></polygon><polygon points="106.58 387.52 74.04 376.53 74.01 376.54 74 376.51 57.95 371.09 47.28 375.81 96.46 392.82 106.58 387.52" style="fill: rgb(38, 50, 56); stroke: rgb(38, 50, 56); stroke-linecap: round; stroke-linejoin: round; transform-origin: 76.93px 381.955px;" id="elngyu8rl0v6" class="animable"></polygon><polygon points="27.65 369.03 37.84 364.31 33.14 362.72 22.09 367.1 27.65 369.03" style="fill: rgb(38, 50, 56); stroke: rgb(38, 50, 56); stroke-linecap: round; stroke-linejoin: round; transform-origin: 29.965px 365.875px;" id="elvbqk22nxe5s" class="animable"></polygon><polygon points="46.2 367.13 40.74 365.29 30.52 370.02 35.6 371.77 46.2 367.13" style="fill: rgb(38, 50, 56); stroke: rgb(38, 50, 56); stroke-linecap: round; stroke-linejoin: round; transform-origin: 38.36px 368.53px;" id="el5xobssxdu6p" class="animable"></polygon><polygon points="54.99 370.1 49.17 368.13 38.54 372.79 44.36 374.8 54.99 370.1" style="fill: rgb(38, 50, 56); stroke: rgb(38, 50, 56); stroke-linecap: round; stroke-linejoin: round; transform-origin: 46.765px 371.465px;" id="elxesn6hsubzq" class="animable"></polygon><polygon points="134.19 396.84 128.14 394.8 117.6 400.13 124.2 402.41 134.19 396.84" style="fill: rgb(38, 50, 56); stroke: rgb(38, 50, 56); stroke-linecap: round; stroke-linejoin: round; transform-origin: 125.895px 398.605px;" id="elrva8j3gtf8" class="animable"></polygon><polygon points="115.31 390.46 109.34 388.45 99.19 393.76 104.81 395.71 115.31 390.46" style="fill: rgb(38, 50, 56); stroke: rgb(38, 50, 56); stroke-linecap: round; stroke-linejoin: round; transform-origin: 107.25px 392.08px;" id="elhqdi74leh9n" class="animable"></polygon><polygon points="125.34 393.85 118.12 391.41 107.6 396.67 114.82 399.17 125.34 393.85" style="fill: rgb(38, 50, 56); stroke: rgb(38, 50, 56); stroke-linecap: round; stroke-linejoin: round; transform-origin: 116.47px 395.29px;" id="elykhskn80z1" class="animable"></polygon><polygon points="96.02 353.55 100.18 351.37 92.68 349.07 87.97 351.13 96.02 353.55" style="fill: rgb(38, 50, 56); stroke: rgb(38, 50, 56); stroke-linecap: round; stroke-linejoin: round; transform-origin: 94.075px 351.31px;" id="elohft95lvr3" class="animable"></polygon><polygon points="98.91 354.41 103.36 355.75 108.13 353.8 103.05 352.24 98.91 354.41" style="fill: rgb(38, 50, 56); stroke: rgb(38, 50, 56); stroke-linecap: round; stroke-linejoin: round; transform-origin: 103.52px 353.995px;" id="el3q0kqv9ghim" class="animable"></polygon><polygon points="151.5 402.69 136.89 397.75 126.87 403.34 140.74 408.13 151.5 402.69" style="fill: rgb(38, 50, 56); stroke: rgb(38, 50, 56); stroke-linecap: round; stroke-linejoin: round; transform-origin: 139.185px 402.94px;" id="eltvfpvd6x758" class="animable"></polygon><polygon points="106.58 356.71 111.63 358.22 116.14 356.25 111.31 354.77 106.58 356.71" style="fill: rgb(38, 50, 56); stroke: rgb(38, 50, 56); stroke-linecap: round; stroke-linejoin: round; transform-origin: 111.36px 356.495px;" id="el4mzevdf05a" class="animable"></polygon><polygon points="33.08 360.47 33.13 360.45 33.15 360.5 42.06 363.51 48.21 361.08 36.8 357.34 30.52 359.61 33.08 360.47" style="fill: rgb(38, 50, 56); stroke: rgb(38, 50, 56); stroke-linecap: round; stroke-linejoin: round; transform-origin: 39.365px 360.425px;" id="elpvm4fdphn1" class="animable"></polygon><polygon points="79.02 348.45 84.85 350.2 89.59 348.13 83.96 346.4 79.02 348.45" style="fill: rgb(38, 50, 56); stroke: rgb(38, 50, 56); stroke-linecap: round; stroke-linejoin: round; transform-origin: 84.305px 348.3px;" id="elt7wi9iw1um" class="animable"></polygon><polygon points="61.79 352.55 55.45 350.6 49.78 352.65 56.62 354.82 61.79 352.55" style="fill: rgb(38, 50, 56); stroke: rgb(38, 50, 56); stroke-linecap: round; stroke-linejoin: round; transform-origin: 55.785px 352.71px;" id="elkl3v2rtp24" class="animable"></polygon><polygon points="224.84 418.99 216.13 416.13 209.33 419.99 217.8 422.85 224.84 418.99" style="fill: rgb(38, 50, 56); stroke: rgb(38, 50, 56); stroke-linecap: round; stroke-linejoin: round; transform-origin: 217.085px 419.49px;" id="elhpyvkc742yr" class="animable"></polygon><polygon points="256.78 403.89 249.37 407.95 259.83 411.16 267.16 407 256.78 403.89" style="fill: rgb(38, 50, 56); stroke: rgb(38, 50, 56); stroke-linecap: round; stroke-linejoin: round; transform-origin: 258.265px 407.525px;" id="elcotvax8o76k" class="animable"></polygon><polygon points="75.82 347.5 80.79 345.44 74.81 343.61 69.38 345.57 75.82 347.5" style="fill: rgb(38, 50, 56); stroke: rgb(38, 50, 56); stroke-linecap: round; stroke-linejoin: round; transform-origin: 75.085px 345.555px;" id="eldhj7y2p4igr" class="animable"></polygon><polygon points="246.79 409.36 240.27 412.94 250.84 416.28 257.31 412.6 246.79 409.36" style="fill: rgb(38, 50, 56); stroke: rgb(38, 50, 56); stroke-linecap: round; stroke-linejoin: round; transform-origin: 248.79px 412.82px;" id="els5fiabc9to" class="animable"></polygon><polygon points="218.01 425.14 207.14 431.1 218.1 434.88 228.82 428.79 218.01 425.14" style="fill: rgb(38, 50, 56); stroke: rgb(38, 50, 56); stroke-linecap: round; stroke-linejoin: round; transform-origin: 217.98px 430.01px;" id="el3vxjg9ibnx2" class="animable"></polygon><polygon points="237.72 414.34 230.12 418.5 240.78 422 248.34 417.7 237.72 414.34" style="fill: rgb(38, 50, 56); stroke: rgb(38, 50, 56); stroke-linecap: round; stroke-linejoin: round; transform-origin: 239.23px 418.17px;" id="elw9xo9xyf8u" class="animable"></polygon><polygon points="30.54 361.66 27.33 360.76 15.79 364.93 19.04 366.05 30.54 361.66" style="fill: rgb(38, 50, 56); stroke: rgb(38, 50, 56); stroke-linecap: round; stroke-linejoin: round; transform-origin: 23.165px 363.405px;" id="elbdgpgmihx8" class="animable"></polygon><polygon points="215.29 424.22 206.87 421.38 196.32 427.35 204.45 430.17 215.29 424.22" style="fill: rgb(38, 50, 56); stroke: rgb(38, 50, 56); stroke-linecap: round; stroke-linejoin: round; transform-origin: 205.805px 425.775px;" id="el6y6wm5x15n9" class="animable"></polygon><polygon points="182.75 413.24 173.94 410.26 163.16 415.88 171.89 418.9 182.75 413.24" style="fill: rgb(38, 50, 56); stroke: rgb(38, 50, 56); stroke-linecap: round; stroke-linejoin: round; transform-origin: 172.955px 414.58px;" id="elnyux83d11jd" class="animable"></polygon><polygon points="204.19 420.48 196.59 417.91 196.39 418.02 196.27 417.8 185.51 414.17 174.63 419.85 193.67 426.44 204.19 420.48" style="fill: rgb(38, 50, 56); stroke: rgb(38, 50, 56); stroke-linecap: round; stroke-linejoin: round; transform-origin: 189.41px 420.305px;" id="elo6p75xxuojn" class="animable"></polygon><polygon points="171.17 409.33 164.19 406.97 153.5 412.55 160.42 414.94 171.17 409.33" style="fill: rgb(38, 50, 56); stroke: rgb(38, 50, 56); stroke-linecap: round; stroke-linejoin: round; transform-origin: 162.335px 410.955px;" id="ele0lgnqdk7w" class="animable"></polygon><polygon points="238.3 423.4 227.59 419.89 220.52 423.76 231.27 427.4 238.3 423.4" style="fill: rgb(38, 50, 56); stroke: rgb(38, 50, 56); stroke-linecap: round; stroke-linejoin: round; transform-origin: 229.41px 423.645px;" id="ell2ys2pw50eq" class="animable"></polygon><polygon points="114.75 359.15 119.29 360.51 123.71 358.56 119.23 357.19 114.75 359.15" style="fill: rgb(38, 50, 56); stroke: rgb(38, 50, 56); stroke-linecap: round; stroke-linejoin: round; transform-origin: 119.23px 358.85px;" id="elnkwp4xzlob" class="animable"></polygon><polygon points="161.43 406.04 154.31 403.63 143.51 409.09 150.76 411.6 161.43 406.04" style="fill: rgb(38, 50, 56); stroke: rgb(38, 50, 56); stroke-linecap: round; stroke-linejoin: round; transform-origin: 152.47px 407.615px;" id="el23p3huxu64e" class="animable"></polygon><polygon points="167.54 374.96 174.48 377.04 178.06 375.18 171.73 373.25 167.54 374.96" style="fill: rgb(38, 50, 56); stroke: rgb(38, 50, 56); stroke-linecap: round; stroke-linejoin: round; transform-origin: 172.8px 375.145px;" id="elogqwm7rcliq" class="animable"></polygon><polygon points="202.97 411.82 195.02 409.21 188.1 412.82 196.36 415.61 202.97 411.82" style="fill: rgb(38, 50, 56); stroke: rgb(38, 50, 56); stroke-linecap: round; stroke-linejoin: round; transform-origin: 195.535px 412.41px;" id="elswedo1elyjb" class="animable"></polygon><polygon points="180.51 404.45 173.45 402.14 166.78 405.62 173.76 407.98 180.51 404.45" style="fill: rgb(38, 50, 56); stroke: rgb(38, 50, 56); stroke-linecap: round; stroke-linejoin: round; transform-origin: 173.645px 405.06px;" id="elxqdzth1lt2" class="animable"></polygon><polygon points="253.94 403.04 244.34 400.16 237.19 404.21 246.56 407.09 253.94 403.04" style="fill: rgb(38, 50, 56); stroke: rgb(38, 50, 56); stroke-linecap: round; stroke-linejoin: round; transform-origin: 245.565px 403.625px;" id="elbkbi8f9y2b4" class="animable"></polygon><polygon points="213.43 415.25 205.67 412.7 199.03 416.51 206.65 419.08 213.43 415.25" style="fill: rgb(38, 50, 56); stroke: rgb(38, 50, 56); stroke-linecap: round; stroke-linejoin: round; transform-origin: 206.23px 415.89px;" id="elygft8puerw" class="animable"></polygon><polygon points="243.98 408.5 234.67 405.64 228.41 409.18 237.49 412.06 243.98 408.5" style="fill: rgb(38, 50, 56); stroke: rgb(38, 50, 56); stroke-linecap: round; stroke-linejoin: round; transform-origin: 236.195px 408.85px;" id="el7g5a2mopxnh" class="animable"></polygon><polygon points="223.16 409.73 215.23 407.22 208.13 411.29 215.91 413.84 223.16 409.73" style="fill: rgb(38, 50, 56); stroke: rgb(38, 50, 56); stroke-linecap: round; stroke-linejoin: round; transform-origin: 215.645px 410.53px;" id="elgwrvlvtgepj" class="animable"></polygon><polygon points="234.94 413.46 225.91 410.6 218.62 414.73 227.38 417.6 234.94 413.46" style="fill: rgb(38, 50, 56); stroke: rgb(38, 50, 56); stroke-linecap: round; stroke-linejoin: round; transform-origin: 226.78px 414.1px;" id="el2gvtea8xzvc" class="animable"></polygon><polygon points="192.22 408.29 183.3 405.37 176.52 408.91 185.34 411.88 192.22 408.29" style="fill: rgb(38, 50, 56); stroke: rgb(38, 50, 56); stroke-linecap: round; stroke-linejoin: round; transform-origin: 184.37px 408.625px;" id="elcojqznssrpa" class="animable"></polygon><polygon points="115.15 383.03 108.77 380.94 102.55 383.93 109.16 386.16 115.15 383.03" style="fill: rgb(38, 50, 56); stroke: rgb(38, 50, 56); stroke-linecap: round; stroke-linejoin: round; transform-origin: 108.85px 383.55px;" id="el3bh949a9qyh" class="animable"></polygon><polygon points="124.23 386 117.94 383.94 111.92 387.1 117.96 389.13 124.23 386" style="fill: rgb(38, 50, 56); stroke: rgb(38, 50, 56); stroke-linecap: round; stroke-linejoin: round; transform-origin: 118.075px 386.535px;" id="el23z0pbybhrf" class="animable"></polygon><polygon points="105.88 379.99 100.5 378.22 94.66 381.27 99.69 382.97 105.88 379.99" style="fill: rgb(38, 50, 56); stroke: rgb(38, 50, 56); stroke-linecap: round; stroke-linejoin: round; transform-origin: 100.27px 380.595px;" id="eldm62zkaoada" class="animable"></polygon><polygon points="160.79 397.99 137.15 390.24 130.78 393.46 154.14 401.35 160.79 397.99" style="fill: rgb(38, 50, 56); stroke: rgb(38, 50, 56); stroke-linecap: round; stroke-linejoin: round; transform-origin: 145.785px 395.795px;" id="el616uiz8c9s6" class="animable"></polygon><polygon points="170.65 401.22 163.62 398.92 156.94 402.3 164.01 404.69 170.65 401.22" style="fill: rgb(38, 50, 56); stroke: rgb(38, 50, 56); stroke-linecap: round; stroke-linejoin: round; transform-origin: 163.795px 401.805px;" id="eluvhxf6zawd7" class="animable"></polygon><polygon points="134.32 389.31 127.07 386.94 120.78 390.08 127.98 392.52 134.32 389.31" style="fill: rgb(38, 50, 56); stroke: rgb(38, 50, 56); stroke-linecap: round; stroke-linejoin: round; transform-origin: 127.55px 389.73px;" id="el96soh0fz72s" class="animable"></polygon><polygon points="140.62 366.9 146.94 368.8 151.31 367 144.9 365.04 140.62 366.9" style="fill: rgb(38, 50, 56); stroke: rgb(38, 50, 56); stroke-linecap: round; stroke-linejoin: round; transform-origin: 145.965px 366.92px;" id="elwl003sr15uc" class="animable"></polygon><polygon points="150.15 369.76 155.47 371.35 159.67 369.56 154.49 367.97 150.15 369.76" style="fill: rgb(38, 50, 56); stroke: rgb(38, 50, 56); stroke-linecap: round; stroke-linejoin: round; transform-origin: 154.91px 369.66px;" id="el71hb1b48vfy" class="animable"></polygon><polygon points="158.63 372.3 164.34 374 168.55 372.27 162.81 370.52 158.63 372.3" style="fill: rgb(38, 50, 56); stroke: rgb(38, 50, 56); stroke-linecap: round; stroke-linejoin: round; transform-origin: 163.59px 372.26px;" id="el7610jq1ahn7" class="animable"></polygon><polygon points="177.38 377.91 183.16 379.64 183.15 379.63 186.87 377.88 180.93 376.06 177.38 377.91" style="fill: rgb(38, 50, 56); stroke: rgb(38, 50, 56); stroke-linecap: round; stroke-linejoin: round; transform-origin: 182.125px 377.85px;" id="eltq13249r9v" class="animable"></polygon><polygon points="97.7 377.31 91.75 375.35 85.63 378.22 91.89 380.33 97.7 377.31" style="fill: rgb(38, 50, 56); stroke: rgb(38, 50, 56); stroke-linecap: round; stroke-linejoin: round; transform-origin: 91.665px 377.84px;" id="eljn0wympruzr" class="animable"></polygon><polygon points="131.71 364.23 137.49 365.96 141.8 364.09 135.77 362.25 131.71 364.23" style="fill: rgb(38, 50, 56); stroke: rgb(38, 50, 56); stroke-linecap: round; stroke-linejoin: round; transform-origin: 136.755px 364.105px;" id="elqr7abjftm4" class="animable"></polygon><polygon points="122.4 361.44 128.74 363.34 132.82 361.35 126.79 359.5 122.4 361.44" style="fill: rgb(38, 50, 56); stroke: rgb(38, 50, 56); stroke-linecap: round; stroke-linejoin: round; transform-origin: 127.61px 361.42px;" id="el355cf4lxets" class="animable"></polygon><polygon points="226.7 392.68 233.04 394.58 235.98 392.9 229.86 391.03 226.7 392.68" style="fill: rgb(38, 50, 56); stroke: rgb(38, 50, 56); stroke-linecap: round; stroke-linejoin: round; transform-origin: 231.34px 392.805px;" id="eldq1xxhhp1hg" class="animable"></polygon><polygon points="214.58 389.05 223.8 391.81 226.99 390.15 217.84 387.35 214.58 389.05" style="fill: rgb(38, 50, 56); stroke: rgb(38, 50, 56); stroke-linecap: round; stroke-linejoin: round; transform-origin: 220.785px 389.58px;" id="elmgwms6je4ws" class="animable"></polygon><polygon points="259.38 400.06 249.74 397.11 246.88 398.72 256.54 401.62 259.38 400.06" style="fill: rgb(38, 50, 56); stroke: rgb(38, 50, 56); stroke-linecap: round; stroke-linejoin: round; transform-origin: 253.13px 399.365px;" id="elytstbn62mxg" class="animable"></polygon><polygon points="235.82 395.41 244.08 397.88 246.96 396.26 238.74 393.74 235.82 395.41" style="fill: rgb(38, 50, 56); stroke: rgb(38, 50, 56); stroke-linecap: round; stroke-linejoin: round; transform-origin: 241.39px 395.81px;" id="elu3tym7vvjrh" class="animable"></polygon><polygon points="186.17 380.54 191.9 382.26 195.55 380.53 189.87 378.8 186.17 380.54" style="fill: rgb(38, 50, 56); stroke: rgb(38, 50, 56); stroke-linecap: round; stroke-linejoin: round; transform-origin: 190.86px 380.53px;" id="eldozpo5rvl7h" class="animable"></polygon><polygon points="194.92 383.16 201.49 385.13 204.85 383.38 198.55 381.45 194.92 383.16" style="fill: rgb(38, 50, 56); stroke: rgb(38, 50, 56); stroke-linecap: round; stroke-linejoin: round; transform-origin: 199.885px 383.29px;" id="elnjv3yjq4mp" class="animable"></polygon><polygon points="204.38 386 211.68 388.18 214.97 386.47 207.72 384.25 204.38 386" style="fill: rgb(38, 50, 56); stroke: rgb(38, 50, 56); stroke-linecap: round; stroke-linejoin: round; transform-origin: 209.675px 386.215px;" id="eldkoan1ktjad" class="animable"></polygon><polygon points="219.59 437.25 219.11 443.72 276.18 411.92 276.78 404.69 219.59 437.25" style="fill: rgb(255, 255, 255); stroke: rgb(38, 50, 56); stroke-linecap: round; stroke-linejoin: round; transform-origin: 247.945px 424.205px;" id="elkxbt8508zy" class="animable"></polygon><polygon points="268.48 416.13 268.48 423.97 275.79 420.02 276.18 411.92 268.48 416.13" style="fill: rgb(255, 255, 255); stroke: rgb(38, 50, 56); stroke-linecap: round; stroke-linejoin: round; transform-origin: 272.33px 417.945px;" id="eln4mo52yzkdk" class="animable"></polygon><polygon points="268.48 423.97 258.41 422 268.68 416.13 268.48 423.97" style="fill: rgb(38, 50, 56); stroke: rgb(38, 50, 56); stroke-linecap: round; stroke-linejoin: round; transform-origin: 263.545px 420.05px;" id="elc99wazbr0mb" class="animable"></polygon><polygon points="219.11 443.72 11.2 370.64 11.24 364.99 219.59 437.25 219.11 443.72" style="fill: rgb(255, 255, 255); stroke: rgb(38, 50, 56); stroke-linecap: round; stroke-linejoin: round; transform-origin: 115.395px 404.355px;" id="el3wrwcu0lbua" class="animable"></polygon></g><g id="freepik--Monitor--inject-145" class="animable animator-active" style="transform-origin: 312.933px 215.623px;"><polygon points="266.21 323.65 205.75 345.45 316.11 373.55 377.7 347.48 266.21 323.65" style="fill: rgb(38, 50, 56); stroke: rgb(38, 50, 56); stroke-linecap: round; stroke-linejoin: round; transform-origin: 291.725px 348.6px;" id="elx0gjxo485vr" class="animable"></polygon><polygon points="205.75 345.45 205.75 348.88 315.93 378.06 316.11 373.55 205.75 345.45" style="fill: rgb(255, 255, 255); stroke: rgb(38, 50, 56); stroke-linecap: round; stroke-linejoin: round; transform-origin: 260.93px 361.755px;" id="elawp5rld27mm" class="animable"></polygon><polygon points="316.11 373.55 377.7 347.48 377.25 351.25 315.93 378.06 316.11 373.55" style="fill: rgb(255, 255, 255); stroke: rgb(38, 50, 56); stroke-linecap: round; stroke-linejoin: round; transform-origin: 346.815px 362.77px;" id="elb295q0gvlko" class="animable"></polygon><polygon points="273.33 296.45 270.84 335.01 267.36 336.51 330.3 351.43 333.78 349.94 336.52 308.14 273.33 296.45" style="fill: rgb(255, 255, 255); stroke: rgb(38, 50, 56); stroke-linecap: round; stroke-linejoin: round; transform-origin: 301.94px 323.94px;" id="elp6qujxldpvo" class="animable"></polygon><polygon points="269.85 297.95 267.36 336.51 330.3 351.43 333.04 309.64 269.85 297.95" style="fill: rgb(38, 50, 56); stroke: rgb(38, 50, 56); stroke-linecap: round; stroke-linejoin: round; transform-origin: 300.2px 324.69px;" id="elvmt4up6binl" class="animable"></polygon><path d="M476.85,54.81l-3.76-1.43-5.27.33-.43,1.44L173.48,72.64a3.29,3.29,0,0,0-3.08,2.93L151,276.47a2.67,2.67,0,0,0,2.14,2.89l274.08,52.51-3,1.83,12.15,2.36,1.41-.19,3.43-1.66a3,3,0,0,0,2.14-2.47L478.86,58A3,3,0,0,0,476.85,54.81Z" style="fill: rgb(255, 255, 255); stroke: rgb(38, 50, 56); stroke-linecap: round; stroke-linejoin: round; transform-origin: 314.933px 194.72px;" id="eljinzh60rui" class="animable"></path><path d="M168.64,73.64,147,278.12a2.65,2.65,0,0,0,2.14,2.89L435.8,335.94a3,3,0,0,0,3.51-2.54L474.88,56.54a3,3,0,0,0-3.12-3.35l-300,17.52A3.28,3.28,0,0,0,168.64,73.64Z" style="fill: rgb(38, 50, 56); stroke: rgb(38, 50, 56); stroke-linecap: round; stroke-linejoin: round; transform-origin: 310.943px 194.588px;" id="elm3janf6rjf" class="animable"></path><polygon points="175.23 79.81 157.01 249.42 431.27 291.49 462.17 63.91 175.23 79.81" style="fill: rgb(119, 255, 192); stroke: rgb(38, 50, 56); stroke-linecap: round; stroke-linejoin: round; transform-origin: 309.59px 177.7px;" id="elcvkphb4jaic" class="animable"></polygon><path d="M205.43,192.22c43.89-13.44,93-28.24,138.46-41.36,46-13.29,83-18.29,108.91-19.77" style="fill: none; stroke: rgb(38, 50, 56); stroke-linecap: round; stroke-linejoin: round; transform-origin: 329.115px 161.655px;" id="elzwwwqfwxx2" class="animable"></path><path d="M172.77,105.18s88.63,2,185.43,41.59" style="fill: none; stroke: rgb(38, 50, 56); stroke-linecap: round; stroke-linejoin: round; transform-origin: 265.485px 125.975px;" id="elkcczjx8h4n8" class="animable"></path><path d="M243.2,263.46s67.28-63.14,131-96.38c53.68-28,76.8-28.67,76.8-28.67" style="fill: none; stroke: rgb(38, 50, 56); stroke-linecap: round; stroke-linejoin: round; transform-origin: 347.1px 200.935px;" id="elnj8nzqblp5" class="animable"></path><path d="M149.14,281,435.8,335.94a3,3,0,0,0,3.51-2.54l3.45-26.9L149.05,258.68,147,278.12A2.65,2.65,0,0,0,149.14,281Z" style="fill: rgb(255, 255, 255); stroke: rgb(38, 50, 56); stroke-linecap: round; stroke-linejoin: round; transform-origin: 294.873px 297.334px;" id="elq2q4o90kdmr" class="animable"></path><polygon points="157.01 249.42 198.4 255.76 207.14 176.65 165.15 173.64 157.01 249.42" style="fill: rgb(38, 50, 56); stroke: rgb(38, 50, 56); stroke-linecap: round; stroke-linejoin: round; transform-origin: 182.075px 214.7px;" id="el01afpj8de0d9" class="animable"></polygon><polygon points="202.55 201.2 193.76 200.19 190.44 226.19 199.65 227.38 202.55 201.2" style="fill: rgb(186, 189, 191); stroke: rgb(38, 50, 56); stroke-linecap: round; stroke-linejoin: round; transform-origin: 196.495px 213.785px;" id="eldr554tes0zr" class="animable"></polygon><path d="M189,198.45a.48.48,0,0,1-.07.18l13.72,1.58,2.22-20.13-13.28-1Z" style="fill: rgb(186, 189, 191); stroke: rgb(38, 50, 56); stroke-linecap: round; stroke-linejoin: round; transform-origin: 196.9px 189.645px;" id="el1t8d1cfk9ek" class="animable"></path><polygon points="189.45 226.06 192.77 200.08 179.65 198.57 176.45 224.38 189.45 226.06" style="fill: rgb(186, 189, 191); stroke: rgb(38, 50, 56); stroke-linecap: round; stroke-linejoin: round; transform-origin: 184.61px 212.315px;" id="el2dv4t4y2ykb" class="animable"></polygon><polygon points="192.21 227.43 176.32 225.37 173.46 248.47 189.45 250.92 192.21 227.43" style="fill: rgb(186, 189, 191); stroke: rgb(38, 50, 56); stroke-linecap: round; stroke-linejoin: round; transform-origin: 182.835px 238.145px;" id="elmwjhek1lhul" class="animable"></polygon><path d="M188,198.53a.5.5,0,0,1,0-.21l2.58-19.26-8.45-.61-2.37,19.13Z" style="fill: rgb(186, 189, 191); stroke: rgb(38, 50, 56); stroke-linecap: round; stroke-linejoin: round; transform-origin: 185.17px 188.49px;" id="elkgex9kcqaac" class="animable"></path><polygon points="193.2 227.56 190.44 251.07 196.93 252.07 199.54 228.38 193.2 227.56" style="fill: rgb(186, 189, 191); stroke: rgb(38, 50, 56); stroke-linecap: round; stroke-linejoin: round; transform-origin: 194.99px 239.815px;" id="elxs07f83ons9" class="animable"></polygon></g><defs>     <filter id="active" height="200%">         <feMorphology in="SourceAlpha" result="DILATED" operator="dilate" radius="2"></feMorphology>                <feFlood flood-color="#32DFEC" flood-opacity="1" result="PINK"></feFlood>        <feComposite in="PINK" in2="DILATED" operator="in" result="OUTLINE"></feComposite>        <feMerge>            <feMergeNode in="OUTLINE"></feMergeNode>            <feMergeNode in="SourceGraphic"></feMergeNode>        </feMerge>    </filter>    <filter id="hover" height="200%">        <feMorphology in="SourceAlpha" result="DILATED" operator="dilate" radius="2"></feMorphology>                <feFlood flood-color="#ff0000" flood-opacity="0.5" result="PINK"></feFlood>        <feComposite in="PINK" in2="DILATED" operator="in" result="OUTLINE"></feComposite>        <feMerge>            <feMergeNode in="OUTLINE"></feMergeNode>            <feMergeNode in="SourceGraphic"></feMergeNode>        </feMerge>            <feColorMatrix type="matrix" values="0   0   0   0   0                0   1   0   0   0                0   0   0   0   0                0   0   0   1   0 "></feColorMatrix>    </filter></defs></svg>